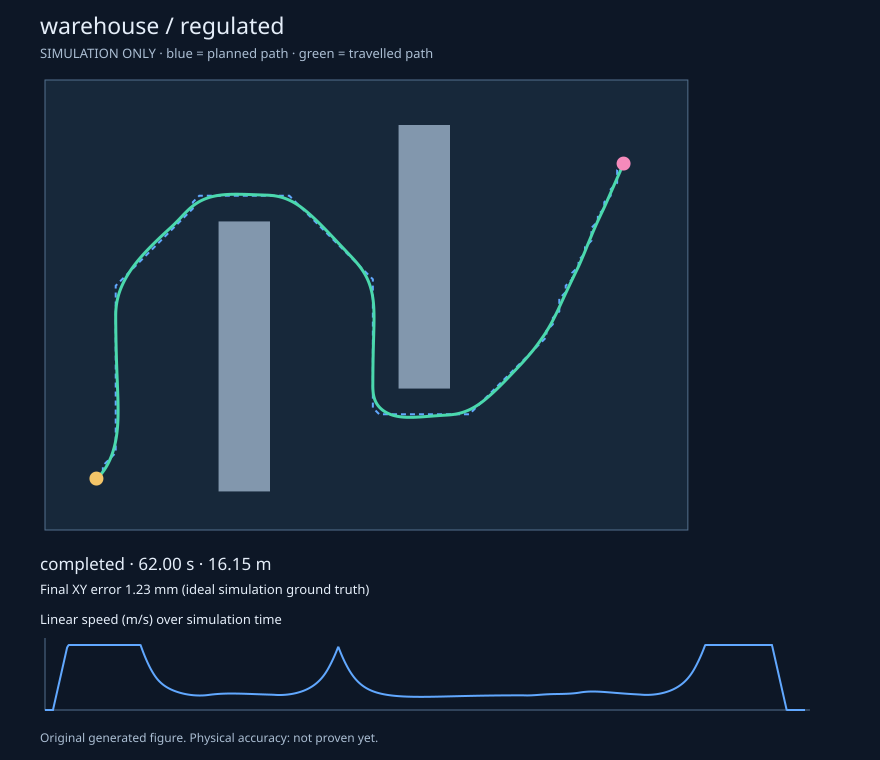

Source data for this figure (header and first rows):
t, x, y, yaw, v, w, clearance, blocked
0.0, 0.8, 0.8, 0, 0.0, 0.0, 0.58, False
0.05, 0.8, 0.8, 0.005, 0.0, 0.1, 0.58, False
0.1, 0.8, 0.8, 0.015, 0.0, 0.2, 0.58, False
0.15, 0.8, 0.8, 0.03, 0.0, 0.3, 0.58, False
0.2, 0.8, 0.8, 0.05, 0.0, 0.4, 0.58, False
0.25, 0.8, 0.8, 0.075, 0.0, 0.5, 0.58, False
0.3, 0.8, 0.8, 0.105, 0.0, 0.6, 0.58, False
0.35, 0.8, 0.8, 0.14, 0.0, 0.7, 0.58, False
0.4, 0.8, 0.8, 0.18, 0.0, 0.8, 0.58, False
0.45, 0.8, 0.8, 0.225, 0.0, 0.9, 0.58, False
0.5, 0.8, 0.8, 0.275, 0.0, 1, 0.58, False
0.55, 0.8, 0.8, 0.33, 0.0, 1.1, 0.58, False
0.6, 0.8, 0.8, 0.39, 0.0, 1.2, 0.58, False
0.65, 0.8, 0.8, 0.4493, 0.0, 1.186, 0.58, False
0.7, 0.8011, 0.8006, 0.5036, 0.025, 1.086, 0.5806, False
0.75, 0.8033, 0.8018, 0.5528, 0.05, 0.9856, 0.5818, False
0.8, 0.8064, 0.8039, 0.5971, 0.075, 0.8856, 0.5839, False
0.85, 0.8105, 0.8068, 0.6364, 0.1, 0.7856, 0.5868, False
0.9, 0.8155, 0.8106, 0.6739, 0.125, 0.75, 0.5906, False
0.95, 0.8212, 0.8154, 0.7114, 0.15, 0.75, 0.5954, False
1.0, 0.8277, 0.8212, 0.7489, 0.175, 0.75, 0.6012, False
1.05, 0.835, 0.8281, 0.7814, 0.2, 0.65, 0.6081, False
1.1, 0.8428, 0.8362, 0.8089, 0.225, 0.55, 0.6162, False
1.15, 0.8514, 0.8453, 0.8314, 0.25, 0.45, 0.6253, False
1.2, 0.8605, 0.8555, 0.8489, 0.275, 0.35, 0.6355, False
1.25, 0.8703, 0.8669, 0.8702, 0.3, 0.4263, 0.6469, False
1.3, 0.8807, 0.8794, 0.8911, 0.325, 0.4184, 0.6594, False
1.35, 0.8915, 0.8932, 0.9117, 0.35, 0.4122, 0.6715, False
1.4, 0.9029, 0.9081, 0.9321, 0.375, 0.4065, 0.6829, False
1.45, 0.9146, 0.9243, 0.9567, 0.4, 0.4923, 0.6946, False
1.5, 0.9266, 0.9418, 0.9812, 0.425, 0.4899, 0.7066, False
1.55, 0.9389, 0.9607, 1.006, 0.45, 0.4887, 0.7189, False
1.6, 0.9514, 0.9809, 1.032, 0.475, 0.5201, 0.7314, False
1.65, 0.9639, 1.002, 1.058, 0.5, 0.5229, 0.7439, False
1.7, 0.9765, 1.026, 1.084, 0.525, 0.5269, 0.7565, False
1.75, 0.989, 1.05, 1.109, 0.55, 0.4979, 0.769, False
1.8, 1.002, 1.076, 1.134, 0.575, 0.5048, 0.7815, False
1.85, 1.014, 1.103, 1.16, 0.5861, 0.5129, 0.7936, False
1.9, 1.025, 1.13, 1.186, 0.5952, 0.5208, 0.8051, False
1.95, 1.036, 1.158, 1.212, 0.6, 0.525, 0.816, False
2.0, 1.046, 1.186, 1.238, 0.6, 0.525, 0.8262, False
2.05, 1.056, 1.215, 1.26, 0.6, 0.4263, 0.8357, False
2.1, 1.065, 1.243, 1.281, 0.6, 0.4263, 0.8445, False
2.15, 1.073, 1.272, 1.302, 0.6, 0.4263, 0.8528, False
2.2, 1.08, 1.301, 1.324, 0.6, 0.4263, 0.8604, False
2.25, 1.087, 1.33, 1.345, 0.6, 0.4263, 0.8675, False
2.3, 1.094, 1.36, 1.366, 0.6, 0.4263, 0.8739, False
2.35, 1.1, 1.389, 1.383, 0.6, 0.3263, 0.8797, False
2.4, 1.105, 1.419, 1.398, 0.6, 0.3151, 0.8851, False
2.45, 1.11, 1.448, 1.414, 0.6, 0.3151, 0.89, False
2.5, 1.114, 1.478, 1.43, 0.6, 0.3151, 0.8945, False
2.55, 1.118, 1.508, 1.446, 0.6, 0.3151, 0.8984, False
2.6, 1.122, 1.537, 1.461, 0.6, 0.3151, 0.902, False
2.65, 1.125, 1.567, 1.477, 0.6, 0.3151, 0.905, False
2.7, 1.128, 1.597, 1.49, 0.6, 0.2515, 0.9076, False
2.75, 1.13, 1.627, 1.502, 0.6, 0.2515, 0.9099, False
2.8, 1.132, 1.657, 1.515, 0.6, 0.2515, 0.9117, False
2.85, 1.133, 1.687, 1.525, 0.6, 0.1957, 0.9133, False
2.9, 1.134, 1.717, 1.534, 0.6, 0.1957, 0.9145, False
2.95, 1.135, 1.747, 1.544, 0.6, 0.1957, 0.9154, False
... 1,181 more rows
